The GitHub repository jejuchild/MarsLab contains a labelled image folder "marsortho-i2i" with 2 categories: HiRISE, Mastcam. Examples follow, each with its label.

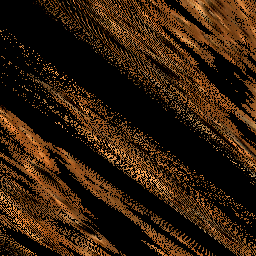
Label: Mastcam

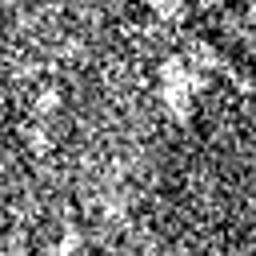
Label: HiRISE

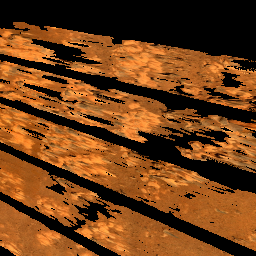
Label: Mastcam

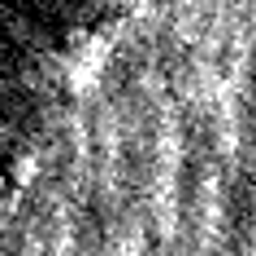
Label: HiRISE

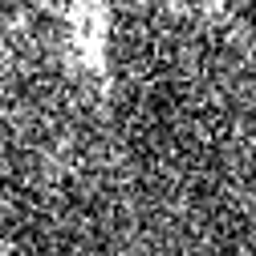
Label: HiRISE

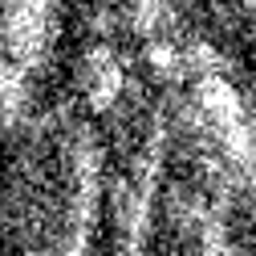
Label: HiRISE
